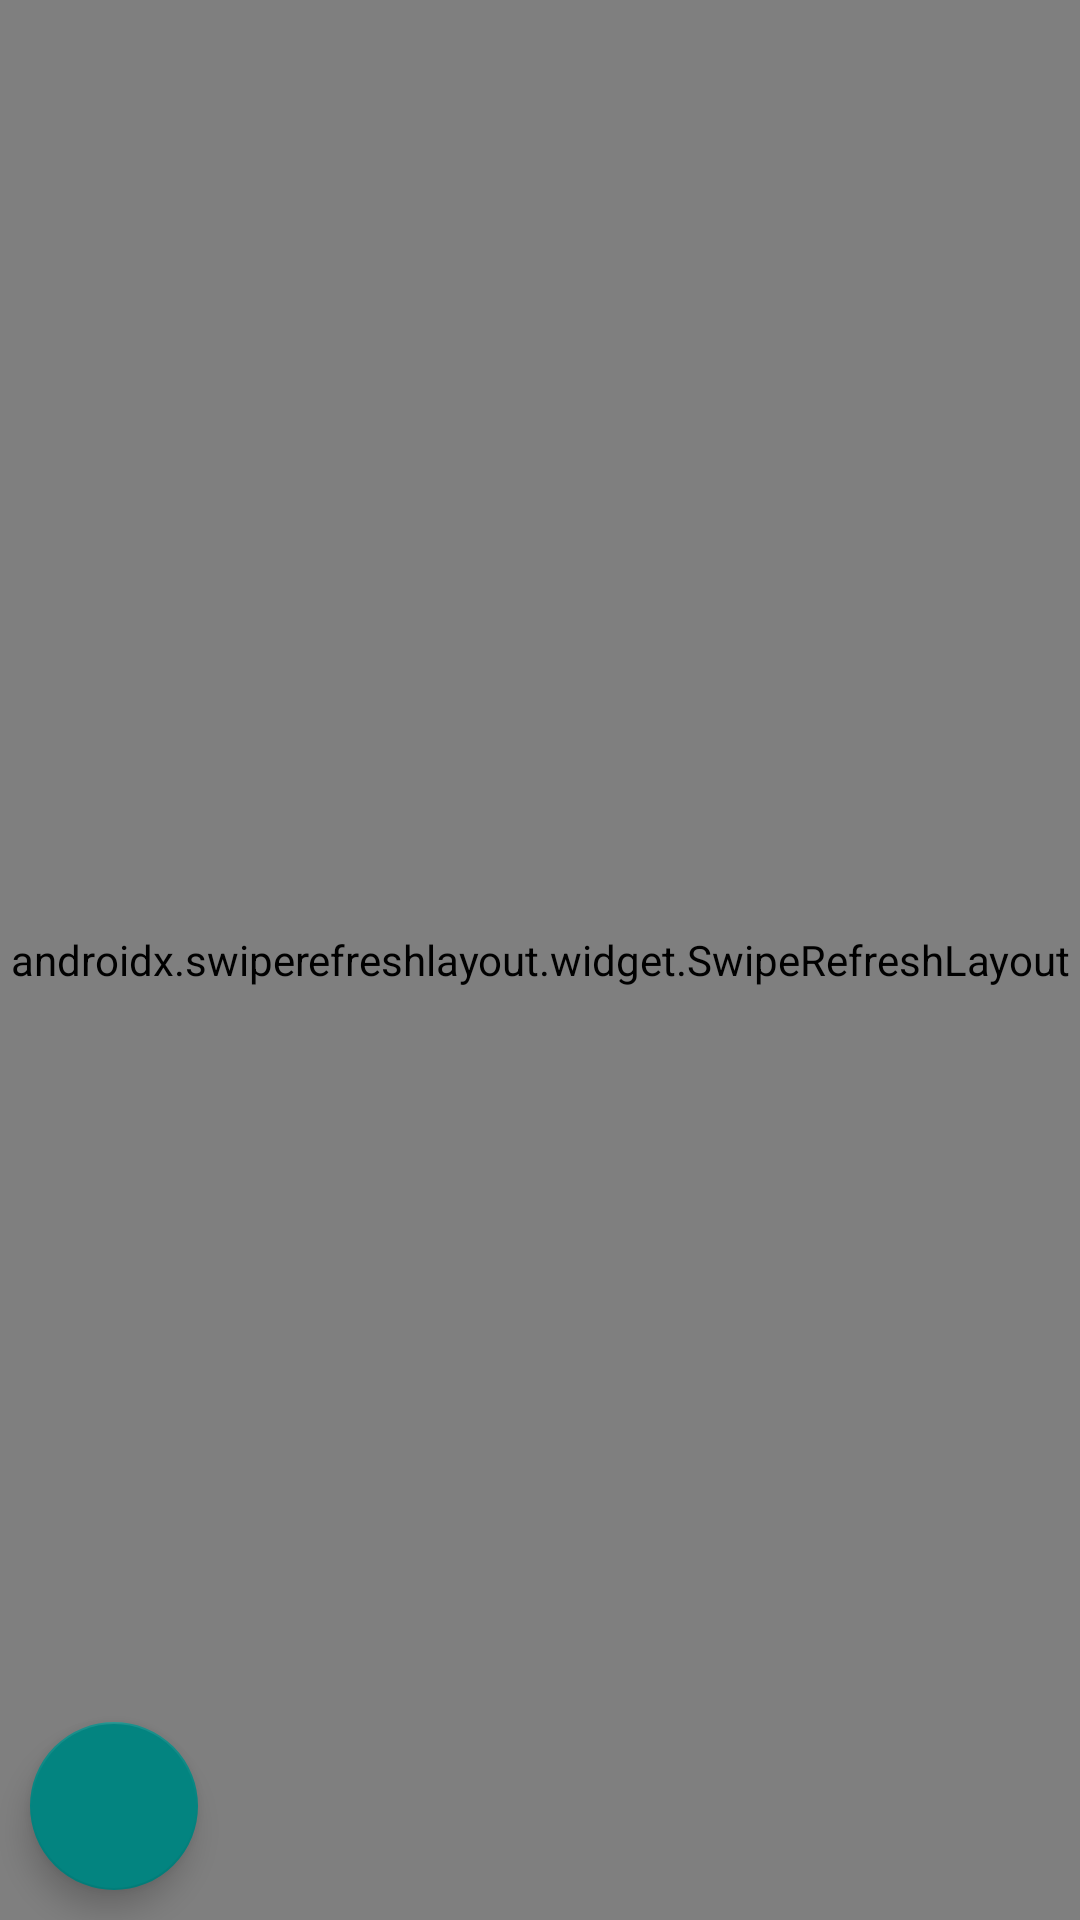

This screen was rendered from an Android layout file. Write that file and the resources it references.
<!-- AndroidManifest.xml: application theme AppTheme -->
<!-- res/layout/fragment_family.xml -->
<?xml version="1.0" encoding="utf-8"?>
<androidx.constraintlayout.widget.ConstraintLayout xmlns:android="http://schemas.android.com/apk/res/android"
    xmlns:app="http://schemas.android.com/apk/res-auto"
    xmlns:tools="http://schemas.android.com/tools"
    android:layout_width="match_parent"
    android:layout_height="match_parent"
    tools:context=".controller.fragment.FamilyFragment">

    <include
        android:id="@+id/include"
        layout="@layout/include_recycler_swipe"
        android:layout_width="0dp"
        android:layout_height="0dp"
        app:layout_constraintBottom_toBottomOf="parent"
        app:layout_constraintEnd_toEndOf="parent"
        app:layout_constraintStart_toStartOf="parent"
        app:layout_constraintTop_toTopOf="parent" />

    <com.google.android.material.floatingactionbutton.FloatingActionButton
        android:id="@+id/fab"
        android:layout_width="wrap_content"
        android:layout_height="wrap_content"
        android:layout_margin="10dp"
        android:foreground="?attr/selectableItemBackground"
        app:layout_constraintBottom_toBottomOf="parent"
        app:layout_constraintEnd_toEndOf="parent"
        app:srcCompat="@drawable/ic_add"
        tools:ignore="ContentDescription,UnusedAttribute" />

</androidx.constraintlayout.widget.ConstraintLayout>
<!-- res/layout/include_recycler_swipe.xml (included above) -->
<?xml version="1.0" encoding="utf-8"?>
<androidx.swiperefreshlayout.widget.SwipeRefreshLayout xmlns:android="http://schemas.android.com/apk/res/android"
    android:id="@+id/swipe_to_refresh"
    android:layout_width="match_parent"
    android:layout_height="match_parent">

    <androidx.recyclerview.widget.RecyclerView
        android:id="@+id/recycler_view"
        android:layout_width="match_parent"
        android:layout_height="wrap_content"
        android:layout_marginHorizontal="4dp"
        android:minHeight="5dp"
        android:overScrollMode="never" />

</androidx.swiperefreshlayout.widget.SwipeRefreshLayout>
<!-- resources referenced by this layout -->
<resources>
  <style name="AppTheme" parent="Theme.AppCompat.Light.NoActionBar">
          <item name="colorPrimary">@color/colorPrimary</item>
          <item name="colorPrimaryDark">@color/colorPrimaryDark</item>
          <item name="colorAccent">@color/colorAccent</item>
          <item name="android:forceDarkAllowed" tools:targetApi="q">false</item>
          <item name="colorControlHighlight">@color/textSecondary</item>
          <item name="android:screenOrientation">portrait</item>
          <item name="android:layoutDirection">rtl</item>
  
      </style>
  <color name="colorPrimary">#063a35</color>
  <color name="colorPrimaryDark">#063a35</color>
  <color name="colorAccent">#038480</color>
  <color name="textSecondary">#9B9B9B</color>
</resources>
